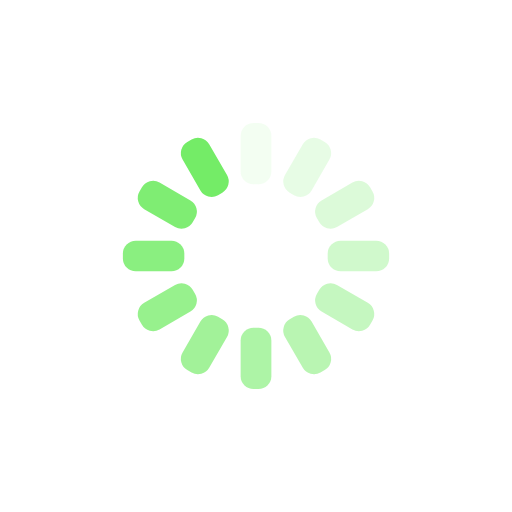
t = 0.00 s
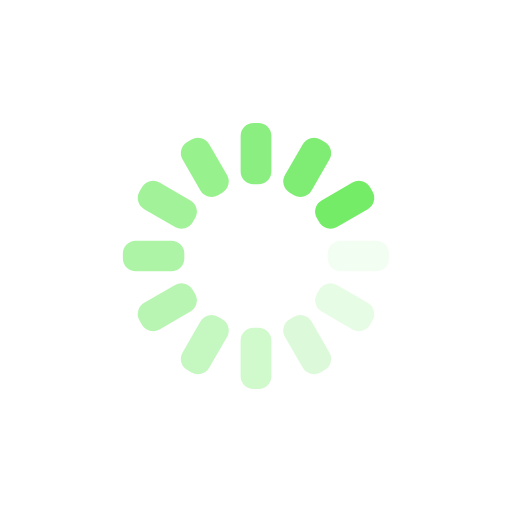
t = 0.25 s
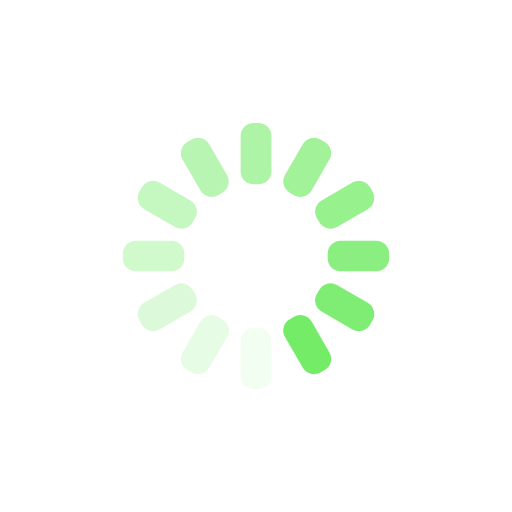
t = 0.50 s
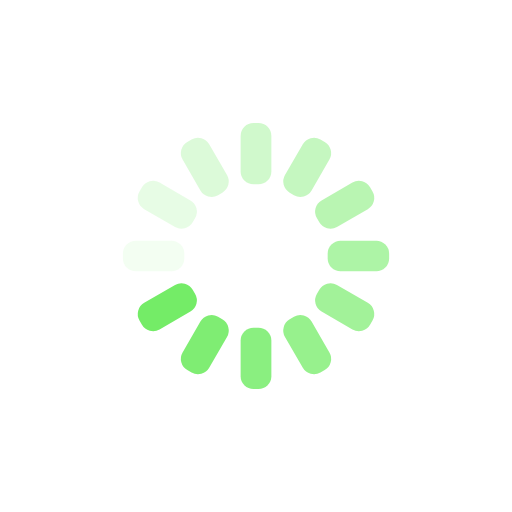
t = 0.75 s

The animated SVG that drew these frames (rendered in a browser with its animation timeline set to each time). Animation: 12 SMIL elements (animate=12); one cycle of 1.00 s, repeats indefinitely.

<svg xmlns="http://www.w3.org/2000/svg" xmlns:xlink="http://www.w3.org/1999/xlink" style="margin:auto;background:transparent;display:block;" width="200px" height="200px" viewBox="0 0 100 100" preserveAspectRatio="xMidYMid">
<g transform="rotate(0 50 50)">
  <rect x="47" y="24" rx="2.52" ry="2.52" width="6" height="12" fill="#74ec67">
    <animate attributeName="opacity" values="1;0" keyTimes="0;1" dur="1s" begin="-0.9166666666666666s" repeatCount="indefinite"></animate>
  </rect>
</g><g transform="rotate(30 50 50)">
  <rect x="47" y="24" rx="2.52" ry="2.52" width="6" height="12" fill="#74ec67">
    <animate attributeName="opacity" values="1;0" keyTimes="0;1" dur="1s" begin="-0.8333333333333334s" repeatCount="indefinite"></animate>
  </rect>
</g><g transform="rotate(60 50 50)">
  <rect x="47" y="24" rx="2.52" ry="2.52" width="6" height="12" fill="#74ec67">
    <animate attributeName="opacity" values="1;0" keyTimes="0;1" dur="1s" begin="-0.75s" repeatCount="indefinite"></animate>
  </rect>
</g><g transform="rotate(90 50 50)">
  <rect x="47" y="24" rx="2.52" ry="2.52" width="6" height="12" fill="#74ec67">
    <animate attributeName="opacity" values="1;0" keyTimes="0;1" dur="1s" begin="-0.6666666666666666s" repeatCount="indefinite"></animate>
  </rect>
</g><g transform="rotate(120 50 50)">
  <rect x="47" y="24" rx="2.52" ry="2.52" width="6" height="12" fill="#74ec67">
    <animate attributeName="opacity" values="1;0" keyTimes="0;1" dur="1s" begin="-0.5833333333333334s" repeatCount="indefinite"></animate>
  </rect>
</g><g transform="rotate(150 50 50)">
  <rect x="47" y="24" rx="2.52" ry="2.52" width="6" height="12" fill="#74ec67">
    <animate attributeName="opacity" values="1;0" keyTimes="0;1" dur="1s" begin="-0.5s" repeatCount="indefinite"></animate>
  </rect>
</g><g transform="rotate(180 50 50)">
  <rect x="47" y="24" rx="2.52" ry="2.52" width="6" height="12" fill="#74ec67">
    <animate attributeName="opacity" values="1;0" keyTimes="0;1" dur="1s" begin="-0.4166666666666667s" repeatCount="indefinite"></animate>
  </rect>
</g><g transform="rotate(210 50 50)">
  <rect x="47" y="24" rx="2.52" ry="2.52" width="6" height="12" fill="#74ec67">
    <animate attributeName="opacity" values="1;0" keyTimes="0;1" dur="1s" begin="-0.3333333333333333s" repeatCount="indefinite"></animate>
  </rect>
</g><g transform="rotate(240 50 50)">
  <rect x="47" y="24" rx="2.52" ry="2.52" width="6" height="12" fill="#74ec67">
    <animate attributeName="opacity" values="1;0" keyTimes="0;1" dur="1s" begin="-0.25s" repeatCount="indefinite"></animate>
  </rect>
</g><g transform="rotate(270 50 50)">
  <rect x="47" y="24" rx="2.52" ry="2.52" width="6" height="12" fill="#74ec67">
    <animate attributeName="opacity" values="1;0" keyTimes="0;1" dur="1s" begin="-0.16666666666666666s" repeatCount="indefinite"></animate>
  </rect>
</g><g transform="rotate(300 50 50)">
  <rect x="47" y="24" rx="2.52" ry="2.52" width="6" height="12" fill="#74ec67">
    <animate attributeName="opacity" values="1;0" keyTimes="0;1" dur="1s" begin="-0.08333333333333333s" repeatCount="indefinite"></animate>
  </rect>
</g><g transform="rotate(330 50 50)">
  <rect x="47" y="24" rx="2.52" ry="2.52" width="6" height="12" fill="#74ec67">
    <animate attributeName="opacity" values="1;0" keyTimes="0;1" dur="1s" begin="0s" repeatCount="indefinite"></animate>
  </rect>
</g>
</svg>
